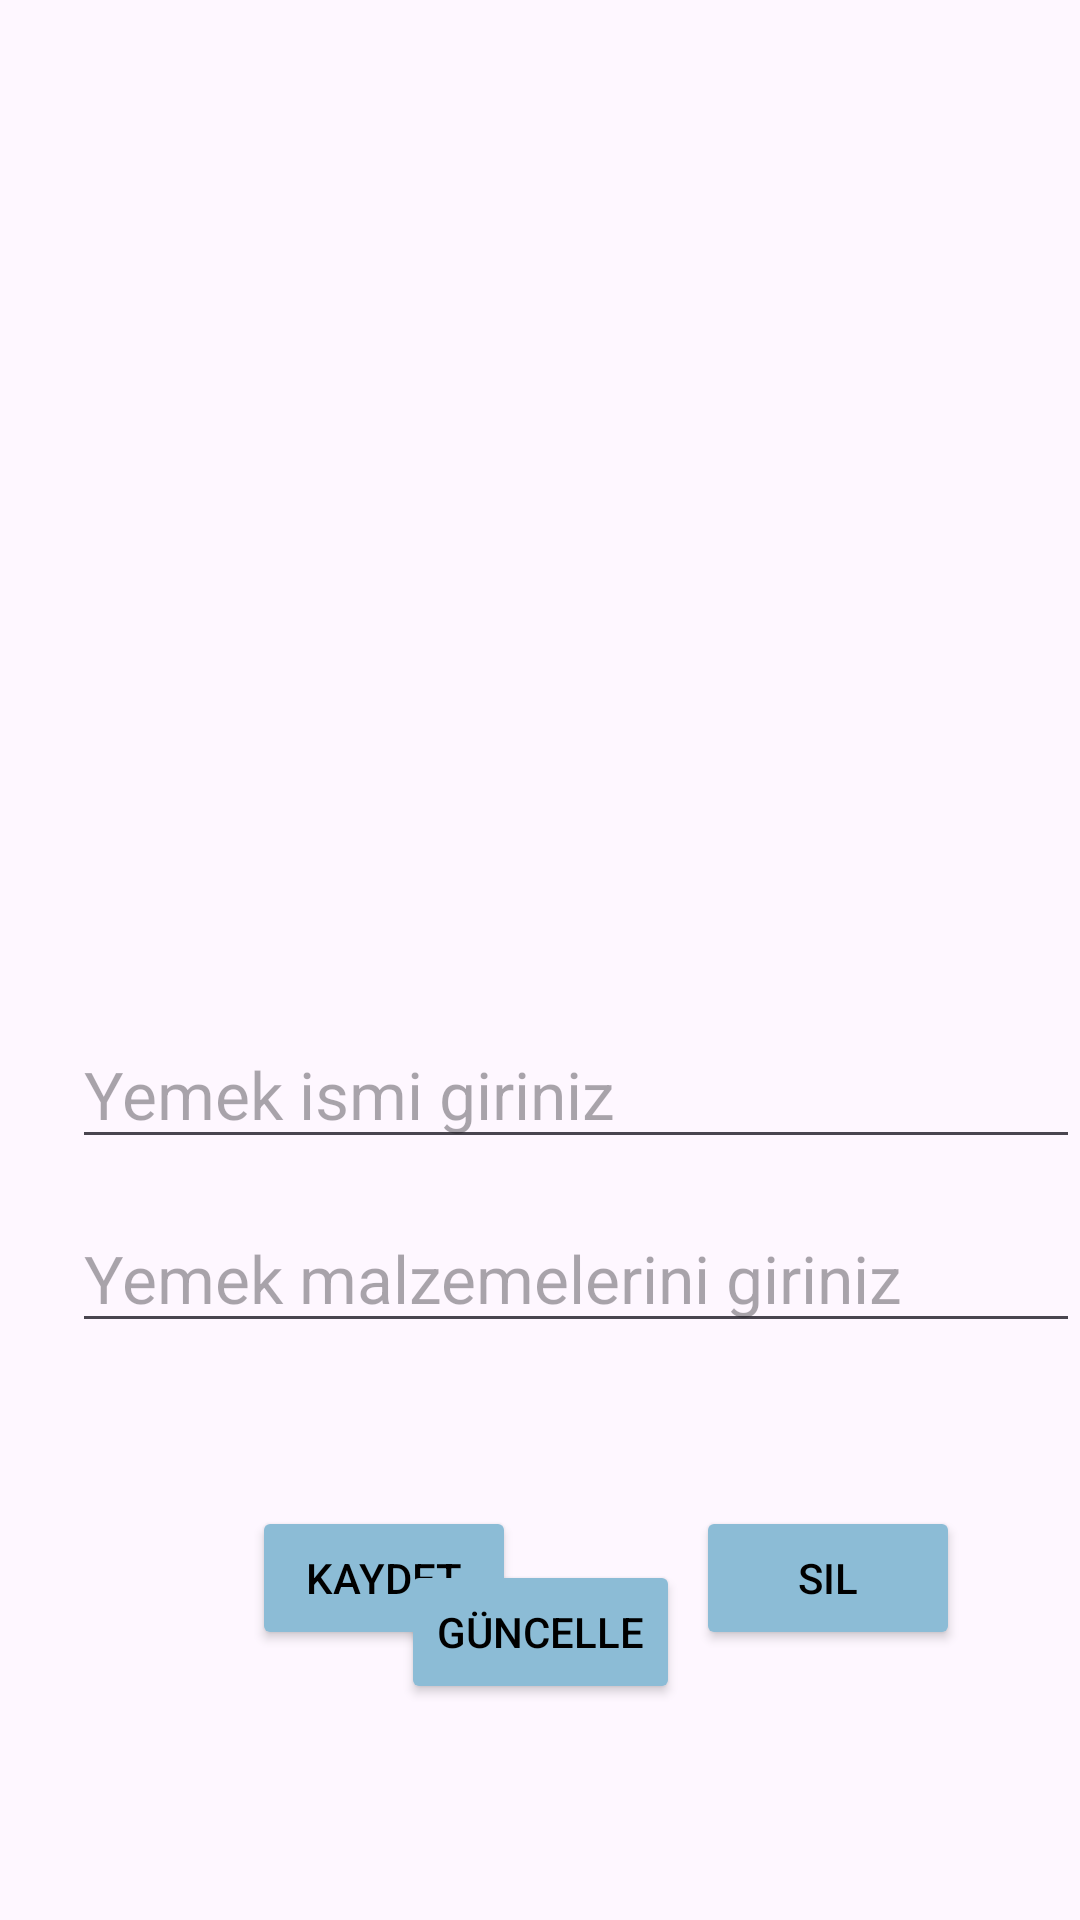

Write the Android layout XML for this screen, with the resource values it uses.
<!-- AndroidManifest.xml: application theme Theme.YemekTarifUygulama -->
<!-- res/layout/fragment_tarif.xml -->
<?xml version="1.0" encoding="utf-8"?>
<androidx.constraintlayout.widget.ConstraintLayout xmlns:android="http://schemas.android.com/apk/res/android"
    xmlns:app="http://schemas.android.com/apk/res-auto"
    xmlns:tools="http://schemas.android.com/tools"
    android:layout_width="match_parent"
    android:layout_height="match_parent"
    tools:context="view.TarifFragment">

    <ImageView
        android:id="@+id/imageView"
        android:layout_width="281dp"
        android:layout_height="249dp"
        android:layout_marginBottom="8dp"
        android:onClick="gorselSec"
        android:src="@drawable/resim"
        app:layout_constraintBottom_toTopOf="@+id/editTextText"
        app:layout_constraintEnd_toEndOf="parent"
        app:layout_constraintHorizontal_bias="0.495"
        app:layout_constraintStart_toStartOf="parent"
        app:layout_constraintTop_toTopOf="parent"
        app:layout_constraintVertical_bias="0.579" />

    <EditText
        android:id="@+id/editTextText"
        android:layout_width="match_parent"
        android:layout_height="wrap_content"
        android:layout_marginStart="24dp"
        android:layout_marginTop="340dp"
        android:ems="10"
        android:hint="Yemek ismi giriniz"
        android:inputType="text"
        android:textSize="22sp"
        app:layout_constraintEnd_toEndOf="parent"
        app:layout_constraintHorizontal_bias="1.0"
        app:layout_constraintStart_toStartOf="@+id/imageView"
        app:layout_constraintTop_toTopOf="parent"
        tools:ignore="MissingConstraints" />

    <EditText
        android:id="@+id/editTextText2"
        android:layout_width="match_parent"
        android:layout_height="wrap_content"
        android:layout_marginStart="24dp"
        android:layout_marginTop="15dp"
        android:ems="10"
        android:hint="Yemek malzemelerini giriniz"
        android:inputType="text"
        android:textSize="22sp"
        app:layout_constraintBottom_toBottomOf="parent"
        app:layout_constraintEnd_toEndOf="parent"
        app:layout_constraintHorizontal_bias="0.0"
        app:layout_constraintStart_toStartOf="parent"
        app:layout_constraintTop_toBottomOf="@+id/editTextText"
        app:layout_constraintVertical_bias="0.0" />

    <Button
        android:id="@+id/kaydetButon"
        android:layout_width="wrap_content"
        android:layout_height="wrap_content"
        android:layout_marginStart="84dp"
        android:layout_marginTop="48dp"
        android:backgroundTint="#8CBCD6"
        android:text="Kaydet"
        android:textColor="@color/black"
        app:layout_constraintBottom_toBottomOf="parent"
        app:layout_constraintStart_toStartOf="parent"
        app:layout_constraintTop_toBottomOf="@+id/editTextText2"
        app:layout_constraintVertical_bias="0.067" />

    <Button
        android:id="@+id/silButon"
        android:layout_width="wrap_content"
        android:layout_height="wrap_content"
        android:layout_marginStart="60dp"
        android:layout_marginTop="48dp"
        android:backgroundTint="#8CBCD6"
        android:textColor="@color/black"
        android:text="Sil"
        app:layout_constraintBottom_toBottomOf="parent"
        app:layout_constraintEnd_toEndOf="parent"
        app:layout_constraintHorizontal_bias="0.0"
        app:layout_constraintStart_toEndOf="@+id/kaydetButon"
        app:layout_constraintTop_toBottomOf="@+id/editTextText2"
        app:layout_constraintVertical_bias="0.067" />

    <Button
        android:id="@+id/guncelle"
        android:layout_width="wrap_content"
        android:layout_height="wrap_content"
        android:backgroundTint="#8CBCD6"
        android:text="Güncelle"
        android:textColor="@color/black"
        app:layout_constraintBottom_toBottomOf="parent"
        app:layout_constraintEnd_toEndOf="parent"
        app:layout_constraintStart_toStartOf="parent"
        app:layout_constraintTop_toBottomOf="@+id/editTextText2" />
</androidx.constraintlayout.widget.ConstraintLayout>
<!-- resources referenced by this layout -->
<resources>
  <style name="Theme.YemekTarifUygulama" parent="Base.Theme.YemekTarifUygulama" />
  <style name="Base.Theme.YemekTarifUygulama" parent="Theme.Material3.DayNight.NoActionBar">
          
          
      </style>
  <!-- not gathered from this repository: default colours our renderer supplied (Android Studio template values) -->
  <color name="black">#FF000000</color>
</resources>
